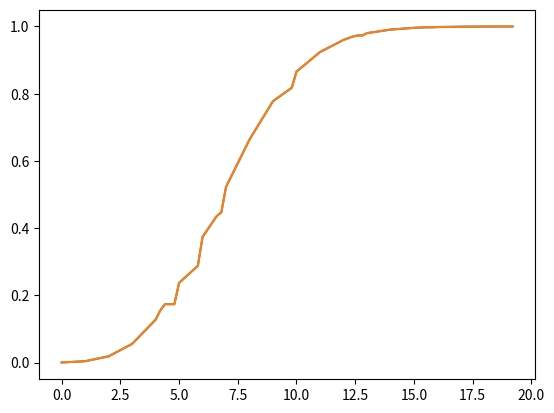

Here is the Python script that generated this plot:
import numpy as np
import matplotlib.pyplot as plt
import scipy

class FT(object):
    """ 
    A Fenwick tree is analogous to a binary heap and provides an 
    efficient prefix sum for counts associated with particular 
    element indices 
    """
    
    @classmethod
    def lsb(self, i):
        return ((i) & (-i))
     
    def __init__(self, size):
        self.elements = None
        self.reset(size)
    
    def sum(self, i):
        result = 0
        i += 1
        while i > 0:
            result += self.elements[i]
            i -= FT.lsb(i)
        return result
    
    def inc_by(self, i, ct):
        i += 1
        while i < len(self.elements) - 1:
            self.elements[i] += ct
            i += FT.lsb(i)
    
    def reset(self, size=None):
        if self.elements is None \
        or (size is not None and size != self.size()):
            self.elements = np.zeros(size + 1)
        else:
            np.ndarray.fill(self.elements, 0.0)
    
    def size(self):
        return len(self.elements) - 1

class TDigest(object):
    COMPRESSION_DEFAULT = 50.0 / 100.0
    INIT_SIZE_DEFAULT = 5
    K = 10.0 * 50.0
    
    def _reset(self):
        self.centers = np.zeros(1)
        self.masses = np.zeros(1)
        self.nclusters = 0
        self.mass = 0.0
    
    def __init__(self, compression=COMPRESSION_DEFAULT, max_discrete=0, size=INIT_SIZE_DEFAULT):
        self.compression = compression
        self.max_discrete = max_discrete
        self.ft = FT(size)
        self._reset()
    
    def new_cluster(self, insertion_point, sample, weight):
        # note that this will allocate up to two new arrays for 
        # every created cluster (don't do this in real life!)
        
        if self.nclusters >= self.ft.size():
            self.ft.reset(self.nclusters)
        else:
            self.ft.reset()
        
        self.centers = np.insert(self.centers, insertion_point, sample)
        self.masses = np.insert(self.masses, insertion_point, weight)
        for (k, mass) in enumerate(self.masses):
            self.ft.inc_by(k, mass)

        self.nclusters += 1
        self.mass += weight
    
    def _closest(self, sample):
        insertion_point = np.searchsorted(self.centers, sample, 'right')
        
        if insertion_point == self.nclusters:
            return insertion_point - 1
        
        if self.centers[insertion_point] == sample \
        or insertion_point == 0:
            # the closest cluster center is around this 
            # sample or is smaller than any cluster center; 
            # we can rinsertion_pointeturn it unmodified
            return insertion_point
        
        # the insertion point is between two clusters; choose the closest
        dl = sample - self.centers[insertion_point - 1]
        dr = self.centers[insertion_point] - sample
        return (dl < dr) and (insertion_point - 1) or insertion_point
            
    
    def update(self, sample, weight=1.0, maybeRecluster=True):
        def _update(sample, weight):
            if self.nclusters == 0:
                # this is our first observation
                self.centers[0] = sample
                self.mass = self.masses[0] = weight
                self.ft.inc_by(1, weight)
                self.nclusters += 1
                return
                
            if self.nclusters <= self.max_discrete:
                # we can just introduce a new cluster without
                # expanding beyond the maximum number of discrete
                # values we're willing to track
                insertion_point = np.searchsorted(self.centers, sample, 'right')
                if insertion_point < self.nclusters \
                and self.centers[insertion_point] == sample:
                    # landed on existing cluster
                    self.mass += weight
                    self.masses[insertion_point] += weight
                    self.ft.inc_by(insertion_point, weight)
                else:
                    # we need to create a new cluster but don't have
                    # to recluster anything
                    self.new_cluster(insertion_point, sample, weight)
                return

            insertion_point = self._closest(sample)
            if insertion_point < self.nclusters \
            and sample == self.centers[insertion_point]:
                # we have a cluster centered around this sample
                self.mass += weight
                self.masses[insertion_point] += weight
                self.ft.inc_by(insertion_point, weight)
                return
            
            m = self.masses[insertion_point]
            
            q = (self.ft.sum(insertion_point - 1) + (m / 2.0)) / self.mass
            
            ub = self.compression * self.mass * q * (1.0 - q)
            
            delta_mass = min(weight, max(0.0, ub - m))
            
            remaining_mass = weight - delta_mass
            if delta_mass > 0.0:
                dc = delta_mass * (sample - self.centers[insertion_point]) / (m + delta_mass)
                self.centers[insertion_point] += dc
                self.mass += delta_mass
                self.masses[insertion_point] += delta_mass
                self.ft.inc_by(insertion_point, delta_mass)
            if remaining_mass > 0.0:
                insertion_point += (sample < self.centers[insertion_point] and 0 or 1)
                self.new_cluster(insertion_point, sample, remaining_mass)
        
        _update(sample, weight)
        
        if (maybeRecluster \
        and self.nclusters > self.max_discrete \
        and self.nclusters > self.r()):
            self.recluster()
    
    def recluster(self):
        indices = list(range(self.nclusters))
        np.random.shuffle(indices)
        old_centers = self.centers
        old_masses = self.masses
        self._reset()
        
        for i in indices:
            self.update(old_centers[i], old_masses[i], False)
    
    def _rcovj(self, x):
        """ return the left index of a right cover """
        j = np.searchsorted(self.centers, x, 'right')
        if j == self.nclusters:
            return j - 1
        
        if self.centers[j] == x:
            return j
        
        return j - 1
    
    def _rmcovj(self, m):
        assert(self.nclusters >= 2)
        assert((m >= 0.0) and (m <= self.mass))
        beg = 0
        mbeg = 0.0
        end = self.nclusters - 1
        mend = self.mass
        while (end - beg) > 1:
            mid = int((beg + end) / 2)
            mmid = self.ft.sum(mid)
            if m >= mmid:
                beg = mid
                mbeg = mmid
            else:
                end = mid
                mend = mmid
        return beg
        
    def cdf(self, x):
        j1 = self._rcovj(x)
        if j1 < 0:
            return 0.0
        if j1 == self.nclusters - 1:
            return 1.0
        
        j2 = j1 + 1
        c1, c2 = self.centers[j1], self.centers[j2]
        tm1, tm2 = self.masses[j1], self.masses[j2]
        s = self.ft.sum(j1 - 1)
        d1 = 0.0 if (j1 == 0) else (tm1 / 2.0)
        m1 = s + d1
        m2 = m1 + (tm1 - d1) + (tm2 if (j2 == self.nclusters - 1) else (tm2 / 2.0))
        m = m1 + (x - c1) * (m2 - m1) * (c2 - c1)
        return min(m2, max(m1, m)) / self.mass
    
    def cdfi(self, q):
        if q < 0.0 or q > 1.0 or self.nclusters == 0:
            return np.nan
        
        if self.nclusters == 1:
            return self.centers[0]
        
        m = q * self.mass
        j1 = self._rmcovj(m)
        j2 = j1 + 1
        
        c1, c2 = self.centers[j1], self.centers[j2]
        tm1, tm2 = self.masses[j1], self.masses[j2]
        s = self.ft.sum(j1 - 1)
        d1 = 0.0 if (j1 == 0) else (tm1 / 2.0)
        m1 = s + d1
        m2 = m1 + (tm1 - d1) + (tm2 if (j2 == self.nclusters - 1) else (tm2 / 2.0))
        
        x = c1 + (m - m1) * (c2 - c1) / (m2 - m1)
        return min(c2, max(c1, x))
    
    def r(self):
        return int(TDigest.K / self.compression)

from scipy.stats import poisson
sketch = TDigest(compression = 0.1)

for p in poisson.rvs(7, size=100000):
    sketch.update(p)

def plotCDF(tdigest):
    xmin = sketch.cdfi(0)
    xmax = sketch.cdfi(1)
    xdata = np.arange(xmin,xmax,0.2).tolist()
    ydata = [sketch.cdf(x) for x in xdata]
    plt.plot(xdata, ydata)

plotCDF(sketch)

[sketch.cdfi(0.5), sketch.cdfi(0.9), sketch.cdfi(0.999)]

def sample(tdigest, size=1):
    from scipy.stats import uniform
    q = uniform.rvs(size=size).tolist()
    return [tdigest.cdfi(y) for y in q]

sample(sketch, size=10)

sketchSyn = TDigest(compression = 0.1)
for x in sample(sketch, size=10000):
    sketchSyn.update(x)

plotCDF(sketchSyn)

